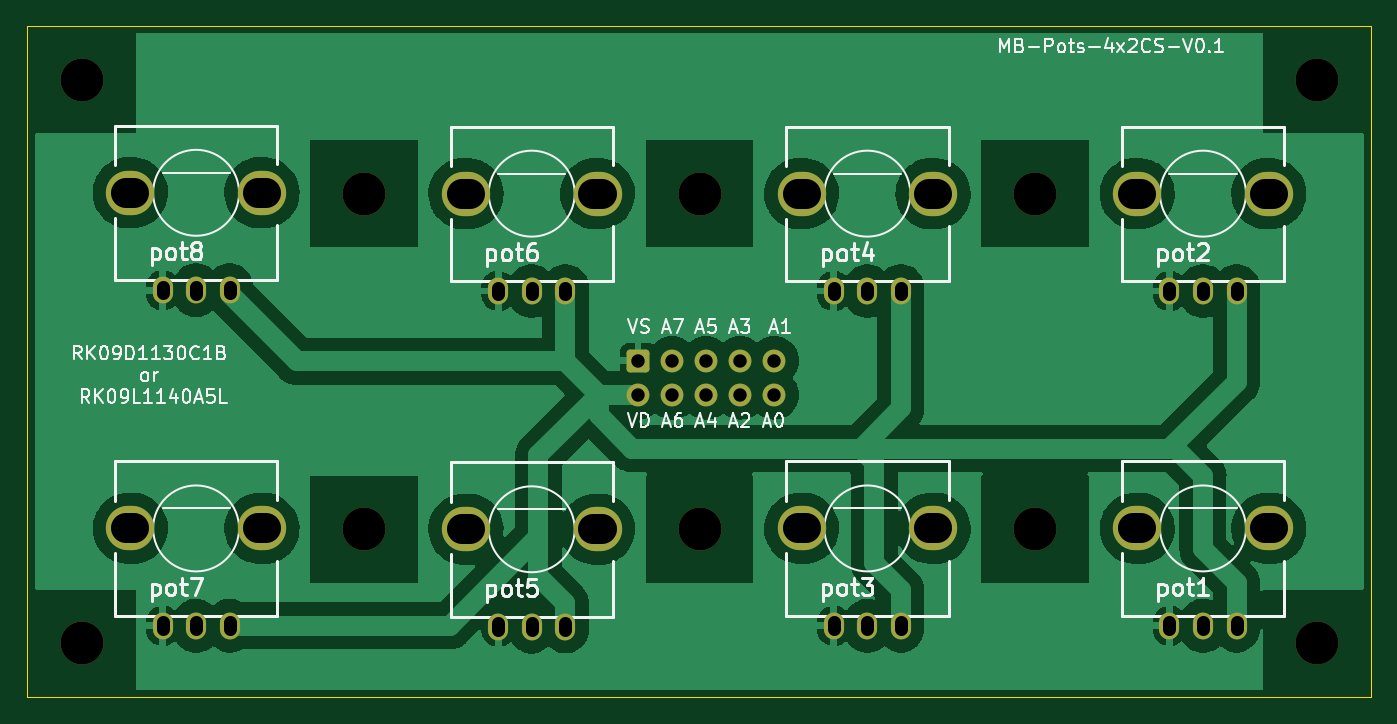
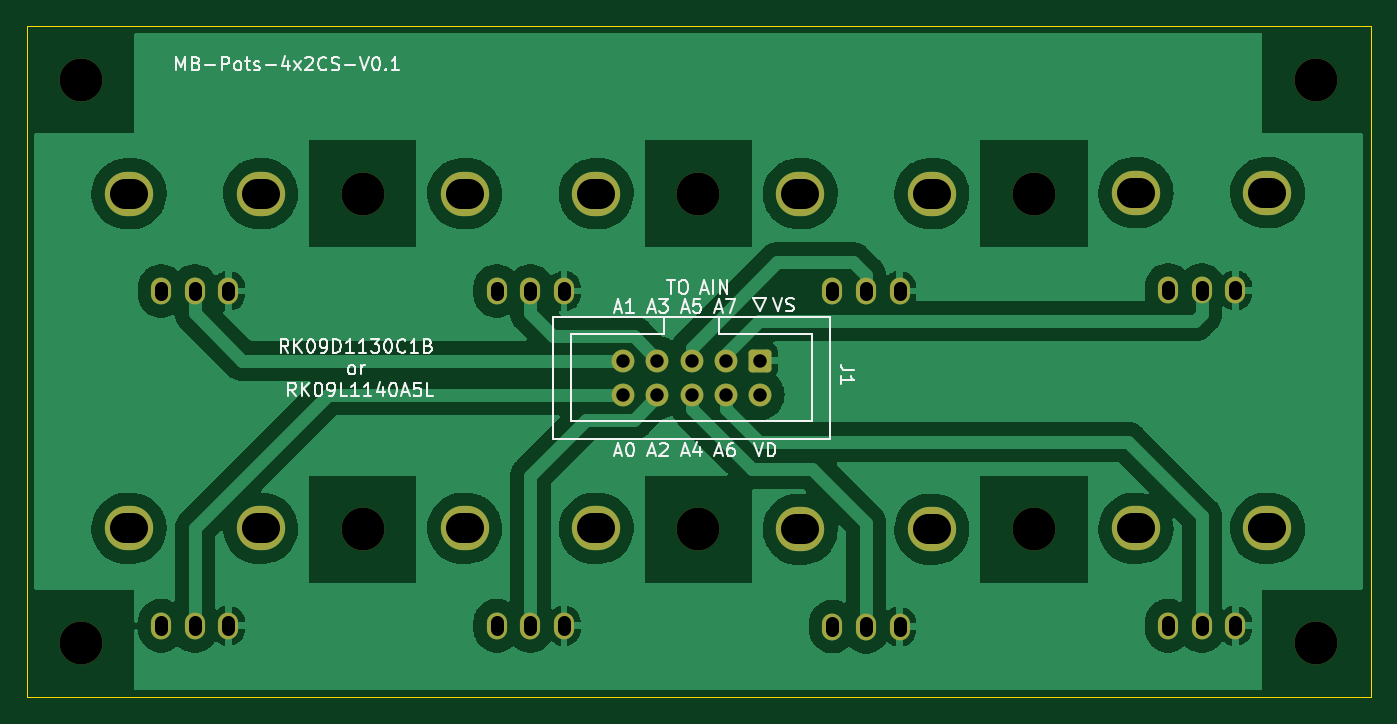
Circuit board: 11 layer files. Board 100.1 x 50.0 mm.
- outline: Pot-Contours_Ci.gm1 (648 bytes)
- bottom_copper: Pot-Dessous_Cu.gbl (121975 bytes)
- bottom_mask: Pot-Dessous_Masque.gbs (2824 bytes)
- paste: Pot-Dessous_Pate.gbp (486 bytes)
- bottom_silk: Pot-Dessous_SilkS.gbo (34325 bytes)
- top_copper: Pot-Dessus_Cu.gtl (123036 bytes)
- top_mask: Pot-Dessus_Masque.gts (2824 bytes)
- paste: Pot-Dessus_Pate.gtp (486 bytes)
- top_silk: Pot-Dessus_SilkS.gto (52959 bytes)
- drill: Pot-NPTH.drl (468 bytes)
- drill: Pot-PTH.drl (1989 bytes)

=== outline: Pot-Contours_Ci.gm1 ===
G04 #@! TF.GenerationSoftware,KiCad,Pcbnew,(7.0.0)*
G04 #@! TF.CreationDate,2023-06-04T18:46:28+02:00*
G04 #@! TF.ProjectId,Pot,506f742e-6b69-4636-9164-5f7063625858,rev?*
G04 #@! TF.SameCoordinates,Original*
G04 #@! TF.FileFunction,Profile,NP*
%FSLAX46Y46*%
G04 Gerber Fmt 4.6, Leading zero omitted, Abs format (unit mm)*
G04 Created by KiCad (PCBNEW (7.0.0)) date 2023-06-04 18:46:28*
%MOMM*%
%LPD*%
G01*
G04 APERTURE LIST*
G04 #@! TA.AperFunction,Profile*
%ADD10C,0.100000*%
G04 #@! TD*
G04 APERTURE END LIST*
D10*
X162000000Y-111000000D02*
X61900000Y-111000000D01*
X61900000Y-61000000D01*
X162000000Y-61000000D01*
X162000000Y-111000000D01*
M02*

=== bottom_copper: Pot-Dessous_Cu.gbl (121975 bytes, source omitted) ===
=== bottom_mask: Pot-Dessous_Masque.gbs (2824 bytes, source withheld) ===
=== paste: Pot-Dessous_Pate.gbp ===
G04 #@! TF.GenerationSoftware,KiCad,Pcbnew,(7.0.0)*
G04 #@! TF.CreationDate,2023-06-04T18:46:28+02:00*
G04 #@! TF.ProjectId,Pot,506f742e-6b69-4636-9164-5f7063625858,rev?*
G04 #@! TF.SameCoordinates,Original*
G04 #@! TF.FileFunction,Paste,Bot*
G04 #@! TF.FilePolarity,Positive*
%FSLAX46Y46*%
G04 Gerber Fmt 4.6, Leading zero omitted, Abs format (unit mm)*
G04 Created by KiCad (PCBNEW (7.0.0)) date 2023-06-04 18:46:28*
%MOMM*%
%LPD*%
G01*
G04 APERTURE LIST*
G04 APERTURE END LIST*
M02*

=== bottom_silk: Pot-Dessous_SilkS.gbo (34325 bytes, source omitted) ===
=== top_copper: Pot-Dessus_Cu.gtl (123036 bytes, source omitted) ===
=== top_mask: Pot-Dessus_Masque.gts (2824 bytes, source withheld) ===
=== paste: Pot-Dessus_Pate.gtp ===
G04 #@! TF.GenerationSoftware,KiCad,Pcbnew,(7.0.0)*
G04 #@! TF.CreationDate,2023-06-04T18:46:28+02:00*
G04 #@! TF.ProjectId,Pot,506f742e-6b69-4636-9164-5f7063625858,rev?*
G04 #@! TF.SameCoordinates,Original*
G04 #@! TF.FileFunction,Paste,Top*
G04 #@! TF.FilePolarity,Positive*
%FSLAX46Y46*%
G04 Gerber Fmt 4.6, Leading zero omitted, Abs format (unit mm)*
G04 Created by KiCad (PCBNEW (7.0.0)) date 2023-06-04 18:46:28*
%MOMM*%
%LPD*%
G01*
G04 APERTURE LIST*
G04 APERTURE END LIST*
M02*

=== top_silk: Pot-Dessus_SilkS.gto (52959 bytes, source omitted) ===
=== drill: Pot-NPTH.drl ===
M48
; DRILL file {KiCad (7.0.0)} date Sun Jun  4 18:46:25 2023
; FORMAT={-:-/ absolute / metric / decimal}
; #@! TF.CreationDate,2023-06-04T18:46:25+02:00
; #@! TF.GenerationSoftware,Kicad,Pcbnew,(7.0.0)
; #@! TF.FileFunction,NonPlated,1,2,NPTH
FMAT,2
METRIC
; #@! TA.AperFunction,NonPlated,NPTH,ComponentDrill
T1C3.200
%
G90
G05
T1
X66.0Y-65.0
X66.0Y-107.0
X87.0Y-73.5
X87.0Y-98.5
X112.0Y-73.5
X112.0Y-98.5
X137.0Y-73.5
X137.0Y-98.5
X158.0Y-65.0
X158.0Y-107.0
T0
M30

=== drill: Pot-PTH.drl (1989 bytes, source withheld) ===
